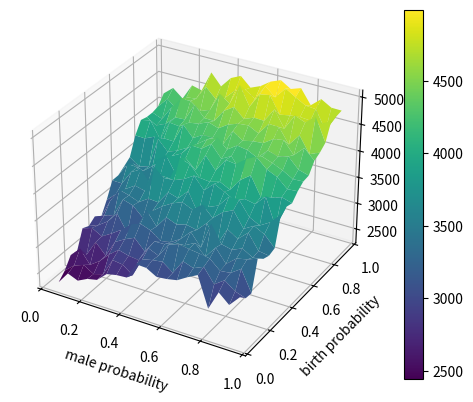

This chart was generated by the following Python code:
import matplotlib.pyplot as plt
from mpl_toolkits.mplot3d import Axes3D
import numpy as np

# 创建x和y的坐标数组
x = np.arange(0.05, 1, 0.05)
y = np.arange(0.05, 1, 0.05)
x, y = np.meshgrid(x, y)

# 定义z值的函数
def z_func(x, y):
    # 在x=0.7附近z值较高，同时z值随着y的增加而增加
    # 使用一个因子来调整z的范围到800至5000
    z = np.exp(-(x - 0.7)**2) + y
    z = z / z.max()  # 正规化到0-1
    z = 800 + z * 4200  # 缩放到800-5000
    return z

# 计算z坐标
z = z_func(x, y)

# 添加噪声
noise_strength = 0.03 * 4200  # 噪声强度调整为z值范围的百分比
z += noise_strength * np.random.normal(size=z.shape)

fig = plt.figure()
ax = fig.add_subplot(111, projection='3d')

# 绘制曲面
surf = ax.plot_surface(x, y, z, cmap='viridis', edgecolor='none')

# 添加颜色条
fig.colorbar(surf)

# 设置轴标签
ax.set_xlabel('male probability')
ax.set_ylabel('birth probability')
ax.set_zlabel('parasitized population')


plt.show()
